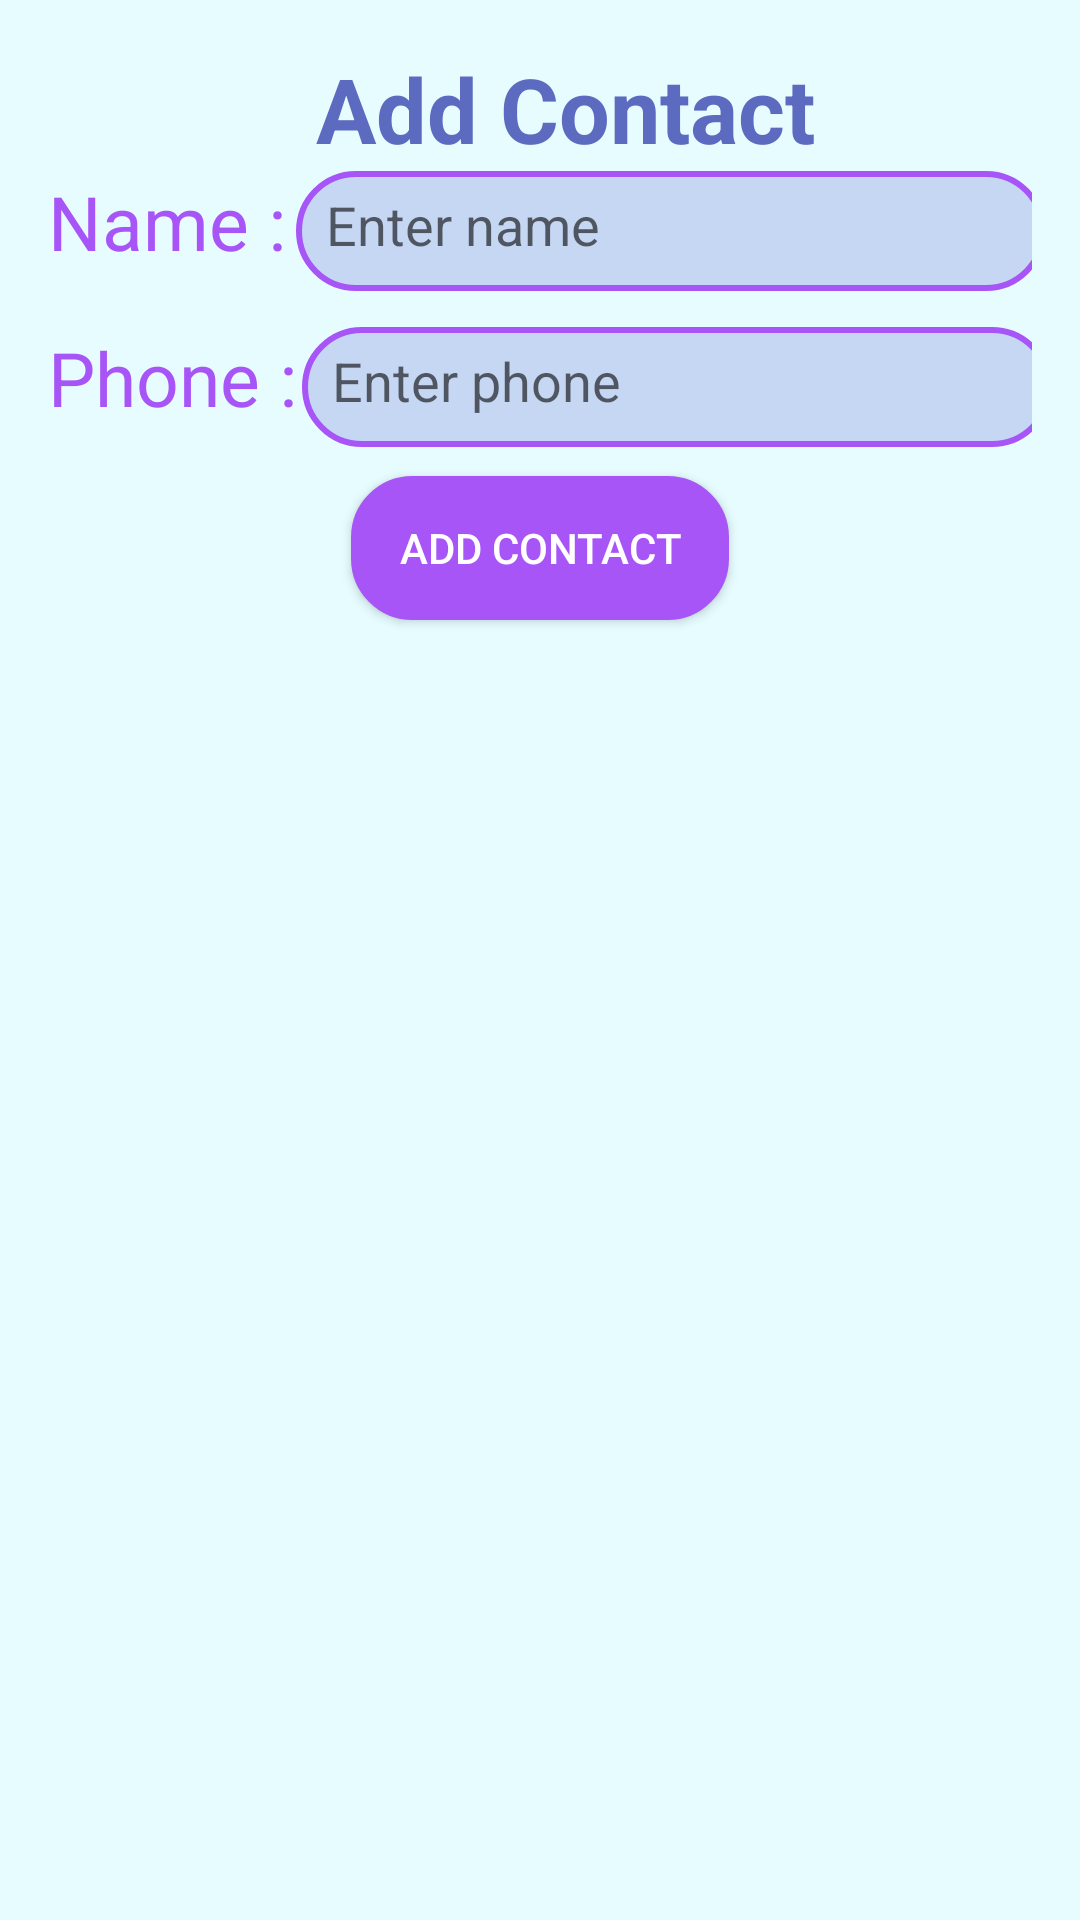

This screen was rendered from an Android layout file. Write that file and the resources it references.
<!-- AndroidManifest.xml: application theme Theme.TheFinalApp -->
<!-- res/layout/add_contact_fragment.xml -->
<?xml version="1.0" encoding="utf-8"?>
<androidx.constraintlayout.widget.ConstraintLayout xmlns:android="http://schemas.android.com/apk/res/android"
    xmlns:app="http://schemas.android.com/apk/res-auto"
    android:layout_width="match_parent"
    android:layout_height="match_parent"
    android:background="#E6FCFF"
    android:padding="16dp">

    <TextView
        android:id="@+id/addContactTitle"
        android:layout_width="wrap_content"
        android:layout_height="wrap_content"
        android:gravity="center_vertical"
        android:paddingStart="10dp"
        android:text="Add Contact"
        android:textColor="#5C6BC0"
        android:textSize="30sp"
        android:textStyle="bold"
        android:layout_gravity="center"
        app:layout_constraintStart_toEndOf="@id/nameLabel"
        app:layout_constraintTop_toTopOf="parent" />

    <ImageButton
        android:id="@+id/btnClose"
        android:layout_width="25dp"
        android:layout_height="25dp"
        android:contentDescription="Close"
        android:src="@drawable/close"
        android:scaleType="fitCenter"
        android:background="@android:color/transparent"
        app:layout_constraintEnd_toEndOf="parent"
        app:layout_constraintTop_toTopOf="parent" />

    
    <TextView
        android:id="@+id/nameLabel"
        android:layout_width="wrap_content"
        android:layout_height="wrap_content"
        android:layout_marginTop="16dp"
        android:text="Name :"
        android:textColor="#A855F7"
        android:textSize="25sp"
        app:layout_constraintStart_toStartOf="parent"
        app:layout_constraintTop_toBottomOf="@id/btnClose" />

    <EditText
        android:id="@+id/editTextName"
        android:layout_width="250dp"
        android:layout_height="40dp"
        android:layout_marginStart="8dp"
        android:background="@drawable/edittext_rounded"
        android:hint="Enter name"
        android:padding="10dp"
        app:layout_constraintEnd_toEndOf="parent"
        app:layout_constraintStart_toEndOf="@id/nameLabel"
        app:layout_constraintTop_toTopOf="@id/nameLabel" />

    
    <TextView
        android:id="@+id/phoneLabel"
        android:layout_width="wrap_content"
        android:layout_height="wrap_content"
        android:layout_marginTop="12dp"
        android:text="Phone :"
        android:textColor="#A855F7"
        android:textSize="25sp"
        app:layout_constraintStart_toStartOf="parent"
        app:layout_constraintTop_toBottomOf="@id/editTextName" />

    <EditText
        android:id="@+id/editTextPhone"
        android:layout_width="250dp"
        android:layout_height="40dp"
        android:layout_marginStart="8dp"
        android:background="@drawable/edittext_rounded"
        android:hint="Enter phone"
        android:inputType="phone"
        android:padding="10dp"
        app:layout_constraintEnd_toEndOf="parent"
        app:layout_constraintStart_toEndOf="@id/phoneLabel"
        app:layout_constraintTop_toTopOf="@id/phoneLabel" />


    
    <Button
        android:id="@+id/addContactButton"
        android:layout_width="wrap_content"
        android:layout_height="wrap_content"
        android:layout_marginTop="16dp"
        android:background="@drawable/rounded_button"
        android:backgroundTint="#A855F7"
        android:text="Add Contact"
        android:textColor="#FFFFFF"
        app:layout_constraintEnd_toEndOf="parent"
        app:layout_constraintStart_toStartOf="parent"
        app:layout_constraintTop_toBottomOf="@id/phoneLabel" />

</androidx.constraintlayout.widget.ConstraintLayout>
<!-- resources referenced by this layout -->
<resources>
  <!-- drawable edittext_rounded (drawable) -->
  <shape xmlns:android="http://schemas.android.com/apk/res/android" android:shape="rectangle">
      <solid android:color="#C5D7F3"/>
      <corners android:radius="20dp"/>
      <stroke android:width="2dp" android:color="#A855F7"/>
  </shape>
  <!-- drawable rounded_button (drawable) -->
  <?xml version="1.0" encoding="utf-8"?>
  <shape xmlns:android="http://schemas.android.com/apk/res/android">
      <solid android:color="#C6E7FF" />
      <corners android:radius="20dp" />
      <padding android:left="16dp" android:top="8dp"
          android:right="16dp" android:bottom="8dp" />
      <stroke android:width="1dp" android:color="#C6E7FF" />
  </shape>
  <style name="Theme.TheFinalApp" parent="Theme.MaterialComponents.DayNight.NoActionBar">
          
          <item name="colorPrimary">@color/purple_500</item>
          <item name="colorPrimaryVariant">@color/purple_700</item>
          <item name="colorOnPrimary">@color/white</item>
  
          <item name="colorSecondary">@color/teal_200</item>
          <item name="colorSecondaryVariant">@color/teal_700</item>
          <item name="colorOnSecondary">@color/black</item>
  
          <item name="android:statusBarColor">@android:color/transparent</item>
          <item name="android:windowLightStatusBar">true</item>
      </style>
  <color name="purple_500">#BF3131</color>
  <color name="purple_700">#FF3700B3</color>
  <color name="white">#FFFFFFFF</color>
  <color name="teal_200">#FF03DAC5</color>
  <color name="teal_700">#FF018786</color>
  <color name="black">#FF000000</color>
</resources>
